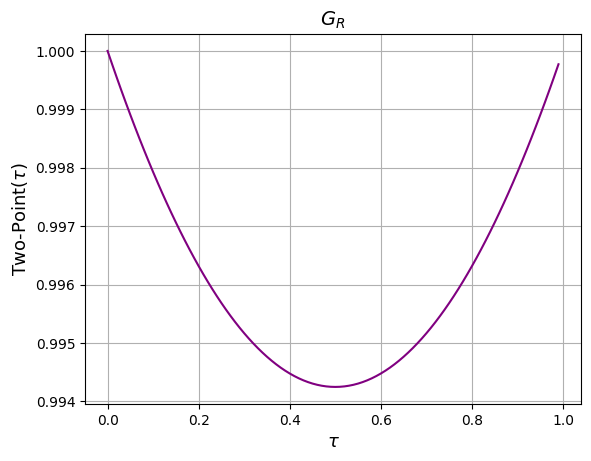

Reproduce this figure in Python.
##template generation of SYK two-point with no decoration. 
import numpy as np
import scipy.linalg as linalg
import matplotlib.pyplot as plt
import time
start_time = time.time()
N_maj = 10

##find dtype=complex is the homework problem
op_size = 2**(N_maj/2)
print([f'size of operator is {op_size} x {op_size}'])
chiEven_loop = np.zeros((int(N_maj/2),int(op_size),int(op_size)),dtype=complex)
chiOdd_loop = np.zeros((int(N_maj/2),int(op_size),int(op_size)),dtype=complex)

##pauli matrices
paulix = np.array([[0,1],[1,0]])
pauliy = np.array([[0,-1*1j], [1*1j,0]])
pauliz = np.array([[1,0],[0,-1]])
identity = np.array([[1,0],[0,1]])

#there will always be (N_maj/2)-1 pauliz in front of the unique pauli
#then (N_maj/2)-1 identity after. 
left_petal = [pauliz for _ in range(int(N_maj/2)-1)]
right_petal = [identity for _ in range(int(N_maj/2)-1)]
even_pistil = [paulix for _ in range(1)] 
odd_pistil = [pauliy for _ in range(1)]

chi_even_builder = [*left_petal, *even_pistil, *right_petal] ## a flower
chi_odd_builder = [*left_petal, *odd_pistil, *right_petal]   ## another one, different species, yellower

mat_pos = -1
for i in range(int(N_maj/2)-1,-1,-1):
    mat_pos += 1
    print(i)    
    count = 0
    temp = np.kron(chi_even_builder[i],chi_even_builder[i + 1]) ##nucleus of the Majorana operator
    temp_odd = np.kron(chi_odd_builder[i],chi_odd_builder[i + 1])
    
    while True:
        count += 1
        temp = np.kron(temp,chi_even_builder[i+1+count]); ##this satisfies N_maj = 6
        temp_odd = np.kron(temp_odd,chi_odd_builder[i+1+count])
        print(i+1+count)
        
        if len(temp) == op_size:
            print(op_size)
            chiEven_loop[mat_pos,:,:] = temp;
            chiOdd_loop[mat_pos,:,:] = temp_odd;
            break

##test clifford algebras
clif_test_1 = np.zeros((int(N_maj/2),int(op_size),int(op_size)),dtype=complex)
clif_test_2 = np.zeros((int(N_maj/2),int(N_maj/2),int(op_size),int(op_size)),dtype=complex)
clif_test_1_odd = np.zeros((int(N_maj/2),int(op_size),int(op_size)),dtype=complex)
clif_test_2_odd = np.zeros((int(N_maj/2),int(N_maj/2),int(op_size),int(op_size)),dtype=complex)

for test in range(0,int(N_maj/2)):
    clif_test_1[test,:,:] = np.dot(chiEven_loop[test,:,:],chiEven_loop[test,:,:])+np.dot(chiEven_loop[test,:,:],chiEven_loop[test,:,:]) ##test for correct construction
    clif_test_1_odd[test,:,:] = np.dot(chiOdd_loop[test,:,:],chiOdd_loop[test,:,:])+np.dot(chiOdd_loop[test,:,:],chiOdd_loop[test,:,:])
##hold on
for p in range(0,int(N_maj/2)):
    for q in range(0,int(N_maj/2)):
        clif_test_2[p,q,:,:] = np.dot(chiEven_loop[p,:,:],chiEven_loop[q,:,:])+np.dot(chiEven_loop[q,:,:],chiEven_loop[p,:,:]) ##test for correct construction
        ##clif_test_2_odd[p,q,:,:] satisfies clif_test_1 when p = q, therefore the $\delta_{ij}$
        clif_test_2_odd[p,q,:,:] = np.dot(chiOdd_loop[p,:,:],chiOdd_loop[q,:,:])+np.dot(chiOdd_loop[q,:,:],chiOdd_loop[p,:,:])
        
Hamiltonian = np.zeros((int(op_size),int(op_size)),dtype=complex)
mean = 0
std_dev = np.sqrt(((6))/(N_maj**3))

##make arrays of fermions 
Fermions = np.vstack((chiEven_loop,chiOdd_loop))


##classic 4 interaction case. can use a gigantic computer to simulate a huge number of interaction terms with very large operators. 
for i in range(0,int(N_maj)):
    for j in range(0,int(N_maj)):
        for k in range(0,int(N_maj)):
            for l in range(0,int(N_maj)):
                print(f'Chi{i}*Chi{j}*Chi{k}*Chi{l}')
                randomNumber = np.random.normal(mean,std_dev)
                
                Hamiltonian[:,:] += randomNumber*(Fermions[i,:,:] @ Fermions[j,:,:] @ Fermions[k,:,:] @ Fermions[l,:,:])
                
##this is for 4 interaction term, (i^(interaction terms/2))
Hamiltonian = (-1/(24))*Hamiltonian ##because number of interactions is 4, we scale down by 1/4!, hence 24
# diving into the 2point here 
beta = 1
range_values = np.arange(0,beta,.01) ##Periodicity at beta right?
array_length = len(range_values)
new_array2 = np.zeros((int(N_maj),array_length))
new_array2Test = np.zeros((int(N_maj),array_length))

imaginary_time_evo = linalg.expm(-beta*Hamiltonian) 
for i in range(0,int(N_maj)):   
    count = -1
    for tau in np.arange(0,beta,.01):
        count += 1
        
        #time_evo_operator is its own thing to keep all of the time evolution parts attached to a Majorana operator
        time_evo_operator = linalg.expm((-beta+tau)*Hamiltonian) @ Fermions[i,:,:] @ linalg.expm(-1*Hamiltonian*tau)  ##they win again, that being the youtube video Leo and Evan keep telling me to watch and GPT
        point = np.trace(time_evo_operator @ Fermions[i,:,:]) / np.trace(linalg.expm((-beta+tau)*Hamiltonian) @ linalg.expm(-1*Hamiltonian*tau))
            
    
        new_array2[i,count]=point

twoPoint = np.mean(new_array2,axis=0)

##plot what you got 
plt.rc('font', family='Times New Roman')
plt.plot(range_values,twoPoint, color='purple')
plt.title(r'$G_{R} $', fontsize = 14)
plt.xlabel(r'$\tau$', fontsize= 13)
plt.ylabel(r'Two-Point($\tau$)', fontsize = 13)
plt.grid()
plt.show()

end_time = time.time()
total_time = end_time-start_time
print(f"Time for {N_maj} Fermions: {total_time} seconds")

##now save 
##shows perioditcity through tau = 0 to tau = beta. Means something. 